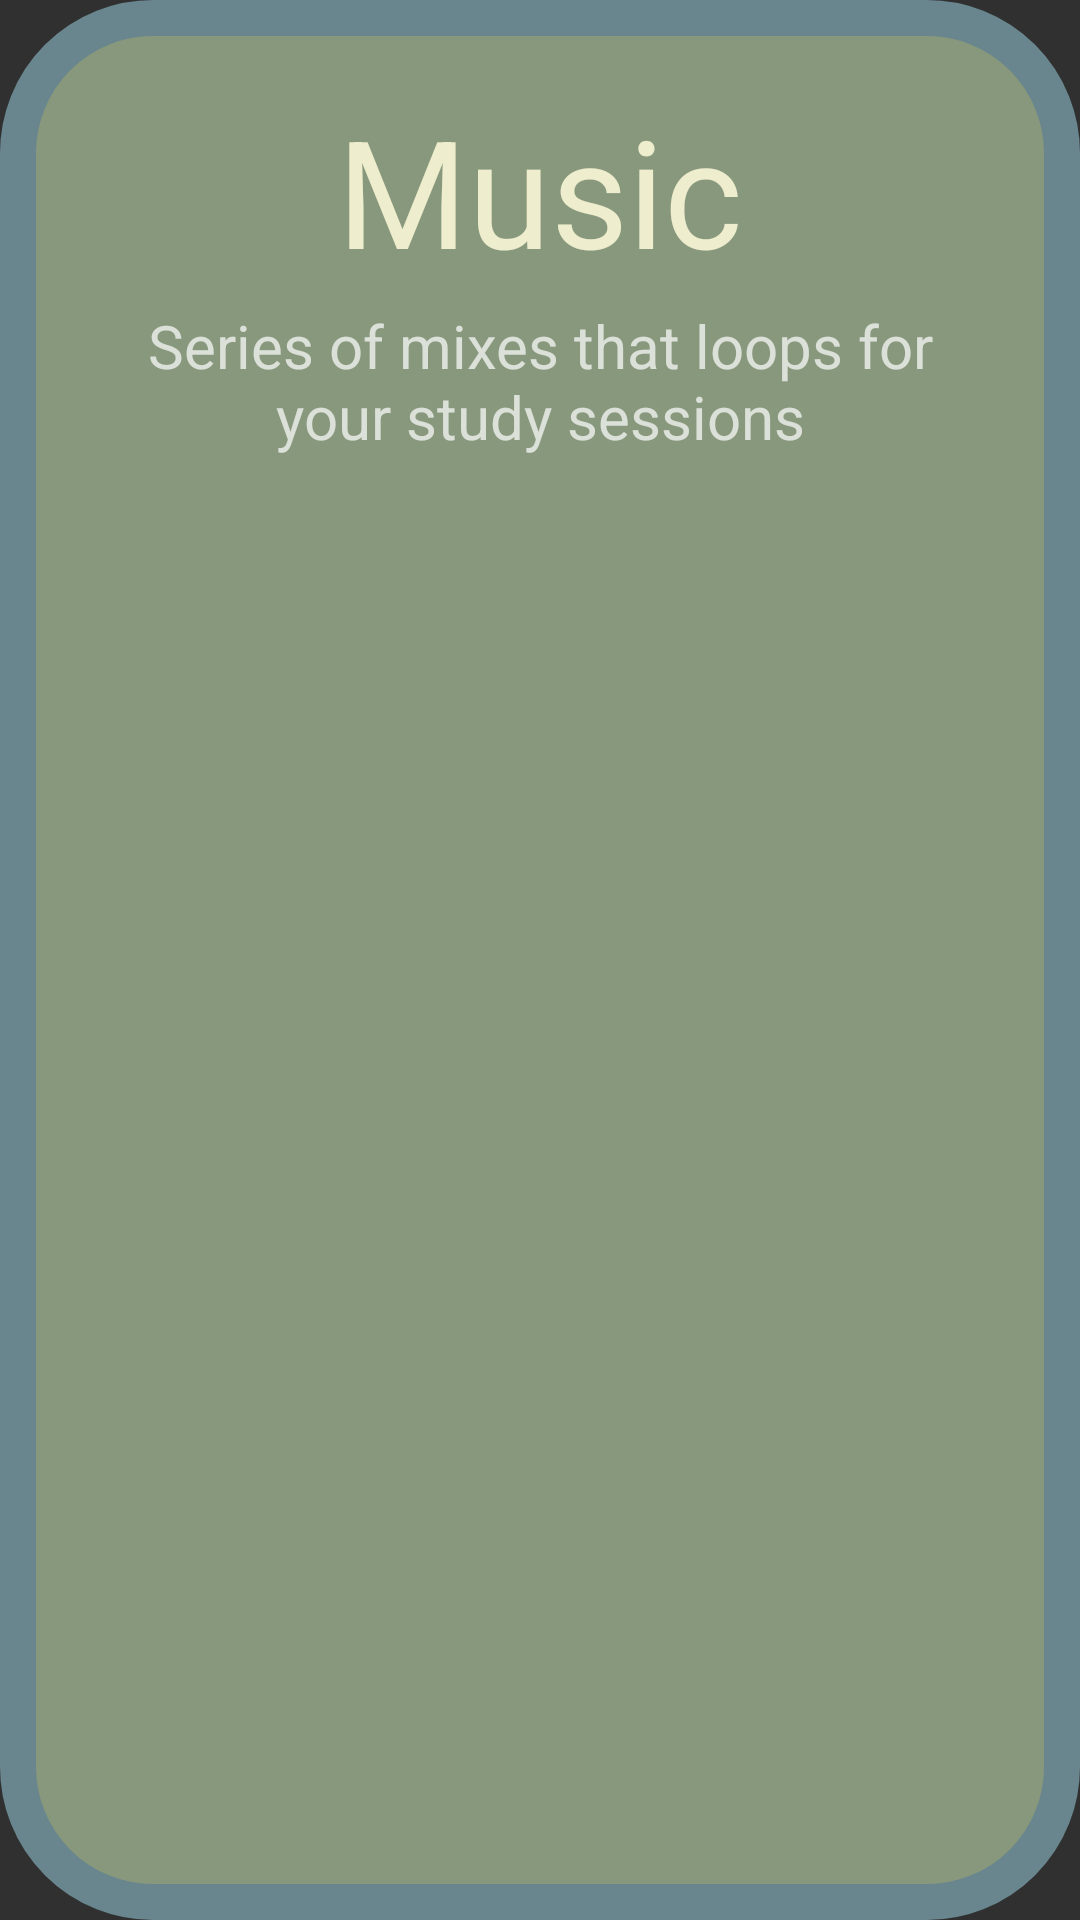

This screen was rendered from an Android layout file. Write that file and the resources it references.
<!-- AndroidManifest.xml: application theme Theme.Design.NoActionBar -->
<!-- res/layout/settings_music.xml -->
<?xml version="1.0" encoding="utf-8"?>
<RelativeLayout xmlns:android="http://schemas.android.com/apk/res/android"
    android:layout_width="match_parent"
    android:layout_height="match_parent"
    android:background="@drawable/settings_dialog_box"
    android:padding="30dp">

    <TextView
        android:id="@+id/musicText"
        android:layout_width="wrap_content"
        android:layout_height="wrap_content"
        android:text="@string/music_text"
        android:layout_centerHorizontal="true"
        android:textSize="50sp"
        android:textColor="@color/pale_yellow">
    </TextView>

    <TextView
        android:id="@+id/musicDesc"
        android:layout_width="wrap_content"
        android:layout_height="wrap_content"
        android:layout_below="@+id/musicText"
        android:layout_marginTop="5dp"
        android:text="@string/music_description"
        android:textSize="20sp"
        android:textAlignment="center"
        android:gravity="center">
    </TextView>

    <GridView
        android:id="@+id/musicGridView"
        android:layout_width="wrap_content"
        android:layout_height="wrap_content"
        android:layout_below="@+id/musicDesc"
        android:layout_marginTop="30dp"
        android:verticalSpacing="20dp"
        android:numColumns="1"
        android:layout_centerHorizontal="true">
    </GridView>

</RelativeLayout>
<!-- resources referenced by this layout -->
<resources>
  <color name="pale_yellow">#FFEEEDCE</color>
  <!-- drawable settings_dialog_box (drawable) -->
  <?xml version="1.0" encoding="utf-8"?>
  <shape xmlns:android="http://schemas.android.com/apk/res/android"
      android:shape="rectangle">
  
      <solid
          android:color="@color/olivegreen">
      </solid>
  
      <stroke
          android:width="12dp"
          android:color="@color/airforceblue">
      </stroke>
  
      <corners
          android:radius="45dp">
      </corners>
  
  </shape>
  <string name="music_description">Series of mixes that loops for your study sessions</string>
  <string name="music_text">Music</string>
  <color name="olivegreen">#FF88987D</color>
  <color name="airforceblue">#FF69868E</color>
</resources>
